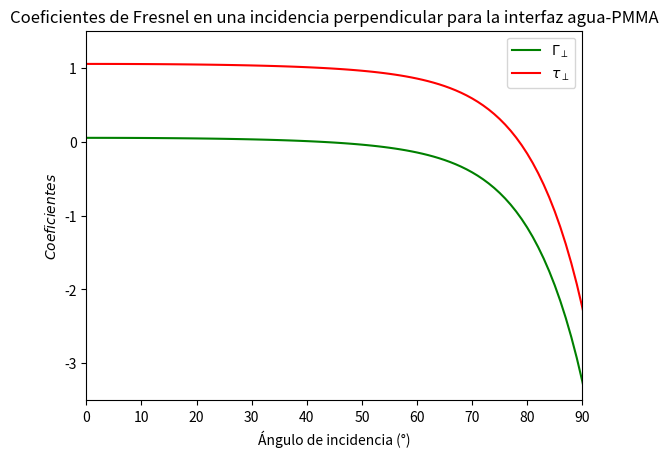

Python code for this plot:
#Coeficientes de Fresnel en una incidencia perpendicular para la interfaz agua-PMMA

import numpy as np
import matplotlib.pyplot as plt

#Indice de refraccion se calcula a partir de la Ecuacion de Cauchy.

longwave=480;

#Parametros son:

n_1=1.479;
n_2=0.00548;
n_3=0.000172;

n_PMMA=n_1+(n_1)/(longwave**2)+(n_2)/(longwave**4)

print('Indice de refraccion del medio es:')
print(n_PMMA)

#Indice de refracción del agua es:

n_agua=1.3358   #a la misma longwave 

eta=n_agua/n_PMMA   #eta=n_medio1/n_medio2
eta_inv=1/eta
#Intervalo del angulo de incidencia

grados = np.arange(0, 90, 0.02) 

raiz=np.sqrt(1-((eta*np.sin(grados))**2))

#Ecuacion del coeficiente de reflexion incidencia paralela

gamma_per=(eta_inv*np.cos(grados)-raiz)/(eta_inv*np.cos(grados)+raiz)

#Ecuacion del coeficiente de transmision incidencia paralela

tau_per=(2*eta_inv*np.cos(grados))/(eta_inv*np.cos(grados)+raiz)

#Grafico varias
plt.plot(gamma_per,color='g', label = "$\Gamma_{\perp}$")
plt.plot(tau_per,color='r', label = "$ τ_{\perp}$")
plt.legend()
plt.xlabel('Ángulo de incidencia (°)')
plt.ylabel('$Coeficientes$')
plt.title('Coeficientes de Fresnel en una incidencia perpendicular para la interfaz agua-PMMA')
plt.xlim(0,90)
plt.ylim(-3.5,1.5)
plt.show()
